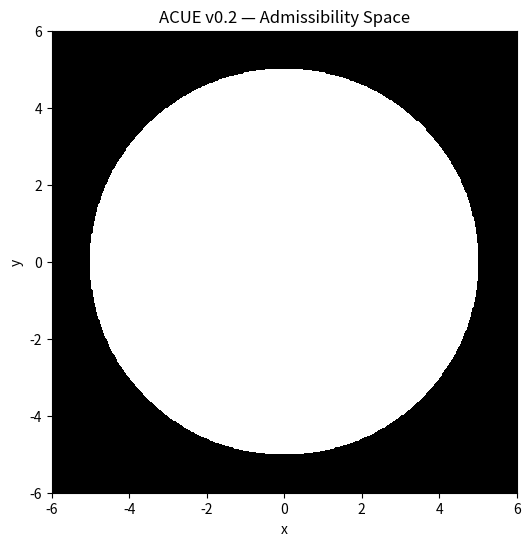

The matplotlib source for this figure:
import numpy as np
import matplotlib.pyplot as plt

def V(x, y):
    return x**2 + y**2 < 25


x = np.linspace(-6, 6, 400)
y = np.linspace(-6, 6, 400)

X, Y = np.meshgrid(x, y)

Z = np.vectorize(V)(X, Y)

plt.figure(figsize=(6, 6))

# ⭐ 语义修正：存在 = 白色
plt.contourf(X, Y, Z, levels=1, colors=["black", "white"])

plt.title("ACUE v0.2 — Admissibility Space")
plt.xlabel("x")
plt.ylabel("y")

plt.savefig("acue_v0_2.png", dpi=200)

print("Visualization saved: acue_v0_2.png")
